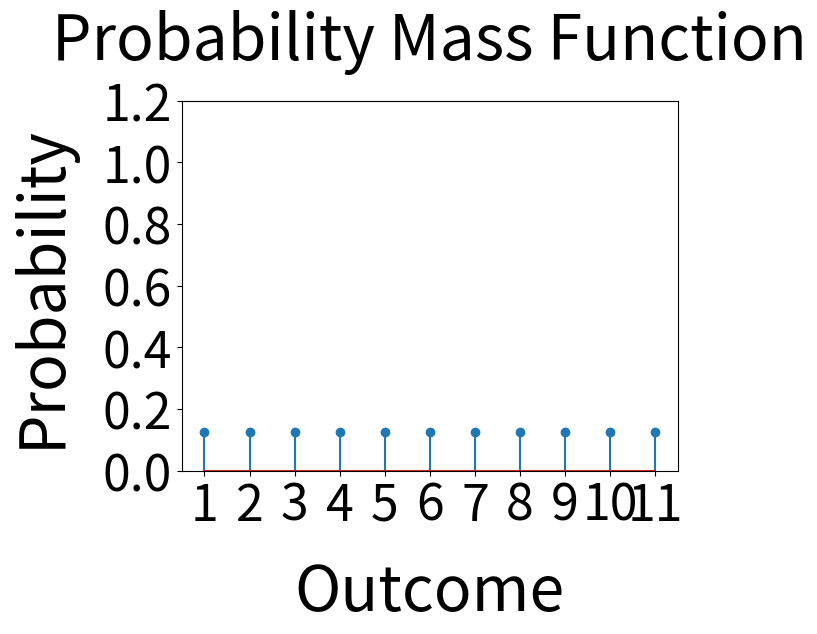

This figure's Python source:
import numpy as np
import matplotlib.pyplot as plt

n=11
pmf = np.full((n,), 1/8)

fig, ax = plt.subplots()
ax.stem(np.arange(1, n+1), pmf)

ax.set_xlabel('Outcome', fontsize="45", labelpad=20)
ax.set_ylabel('Probability', fontsize="45", labelpad=20)
ax.set_xticks(np.arange(1, n+1))
ax.set_xticks(np.arange(1, n+1))
ax.set_ylim([0, 1.2])
plt.xticks(fontsize=36)
plt.yticks(fontsize=36)
ax.set_title('Probability Mass Function', fontsize="45", pad=30)
ax.set_xticklabels(np.arange(1, n+1))
plt.show()